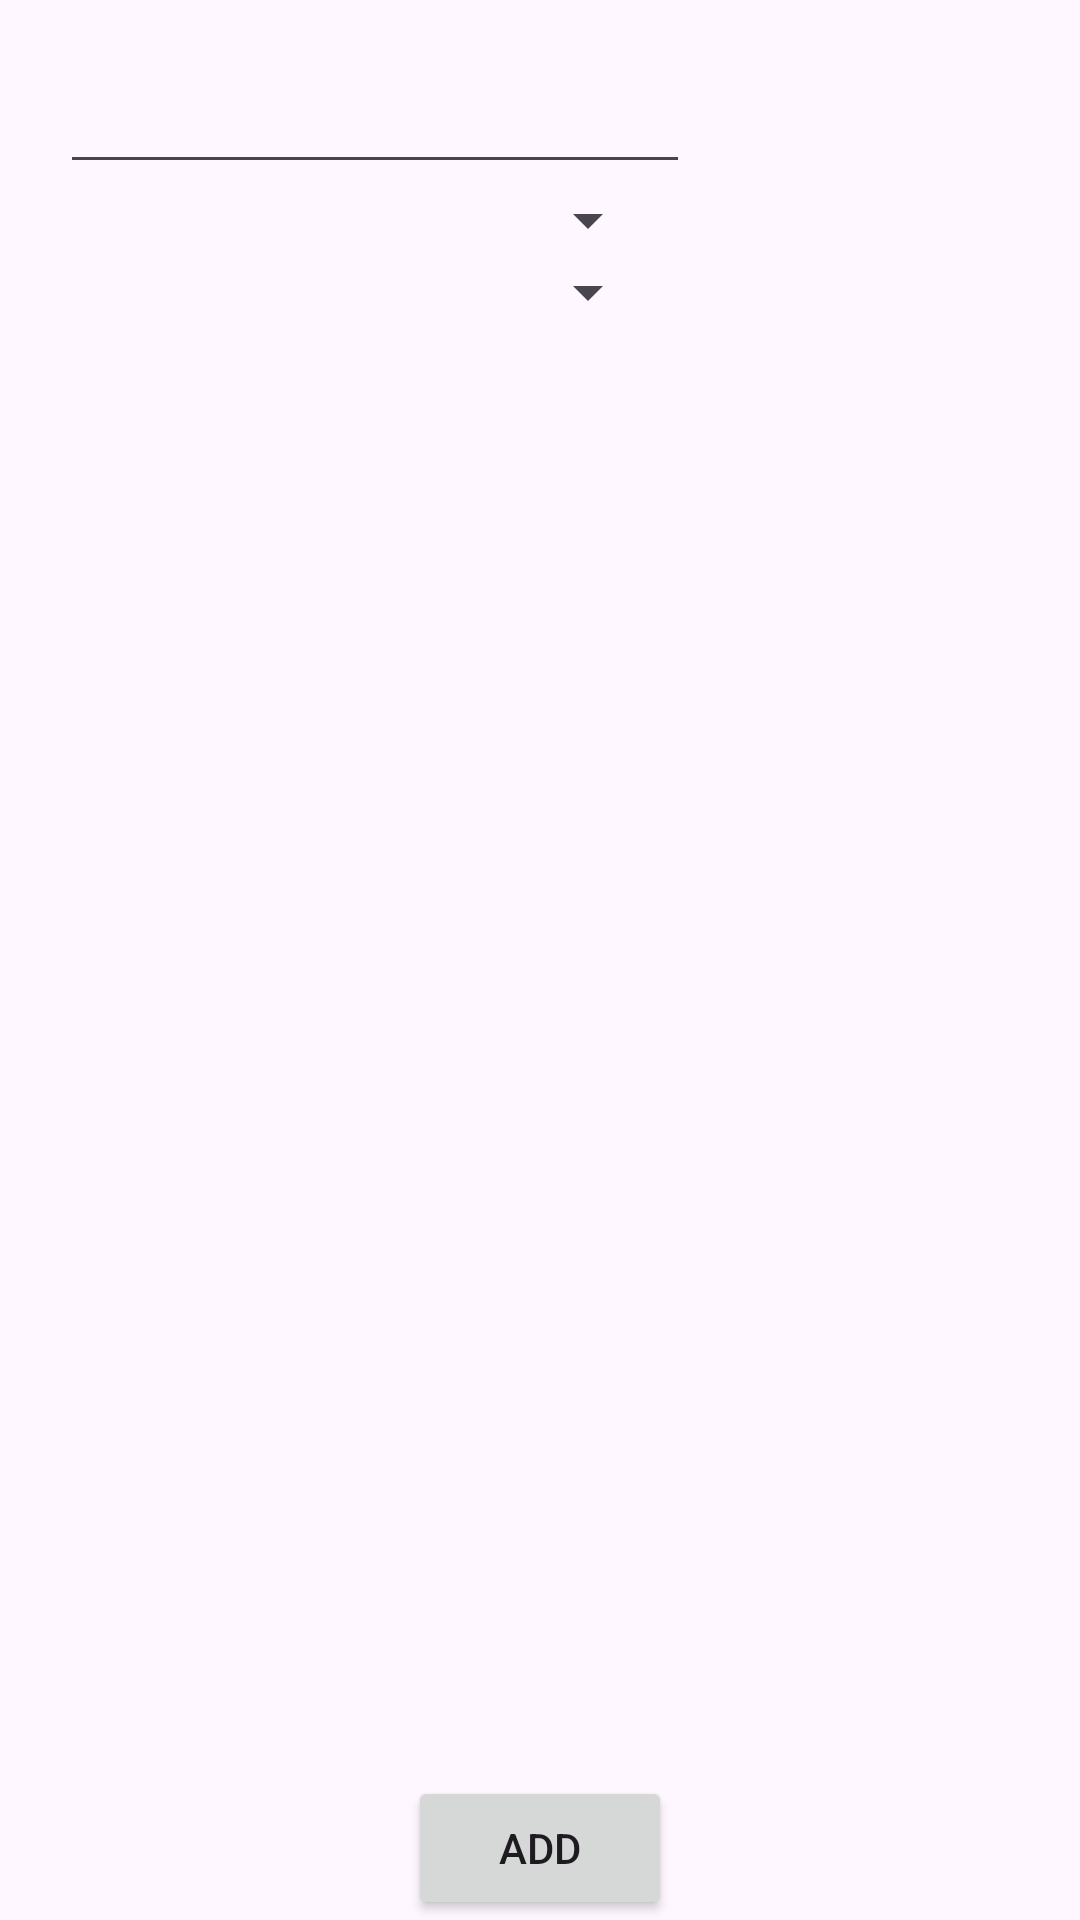

This screen was rendered from an Android layout file. Write that file and the resources it references.
<!-- AndroidManifest.xml: application theme Theme.MoneyPlan7 -->
<!-- res/layout/fragment_add_account.xml -->
<?xml version="1.0" encoding="utf-8"?>
<FrameLayout xmlns:android="http://schemas.android.com/apk/res/android"
    xmlns:app="http://schemas.android.com/apk/res-auto"
    xmlns:tools="http://schemas.android.com/tools"
    android:layout_width="match_parent"
    android:layout_height="match_parent"
    tools:context=".AddAccountFragment">

    <androidx.constraintlayout.widget.ConstraintLayout
        android:id="@+id/layout_add_category_exoense"
        android:layout_width="match_parent"
        android:layout_height="match_parent">

        <EditText
            android:id="@+id/editTextName"
            android:layout_width="wrap_content"
            android:layout_height="wrap_content"
            android:layout_marginStart="20dp"
            android:layout_marginTop="20dp"
            android:ems="10"
            android:inputType="text"
            app:layout_constraintStart_toStartOf="parent"
            app:layout_constraintTop_toTopOf="parent" />

        <Spinner
            android:id="@+id/spinner_add_ac_colors"
            android:layout_width="200dp"
            android:layout_height="wrap_content"
            app:layout_constraintStart_toStartOf="@+id/editTextName"
            app:layout_constraintTop_toBottomOf="@+id/spinner_add_ac_cashless" />

        <Spinner
            android:id="@+id/spinner_add_ac_cashless"
            android:layout_width="200dp"
            android:layout_height="wrap_content"
            app:layout_constraintStart_toStartOf="@+id/editTextName"
            app:layout_constraintTop_toBottomOf="@+id/editTextName" />

        <Button
            android:id="@+id/button3"
            android:layout_width="wrap_content"
            android:layout_height="wrap_content"
            android:text="Add"
            app:layout_constraintBottom_toBottomOf="parent"
            app:layout_constraintEnd_toEndOf="parent"
            app:layout_constraintStart_toStartOf="parent" />

    </androidx.constraintlayout.widget.ConstraintLayout>
</FrameLayout>
<!-- resources referenced by this layout -->
<resources>
  <style name="Theme.MoneyPlan7" parent="Base.Theme.MoneyPlan7" />
  <style name="Base.Theme.MoneyPlan7" parent="Theme.Material3.DayNight.NoActionBar">
          
          
      </style>
</resources>
